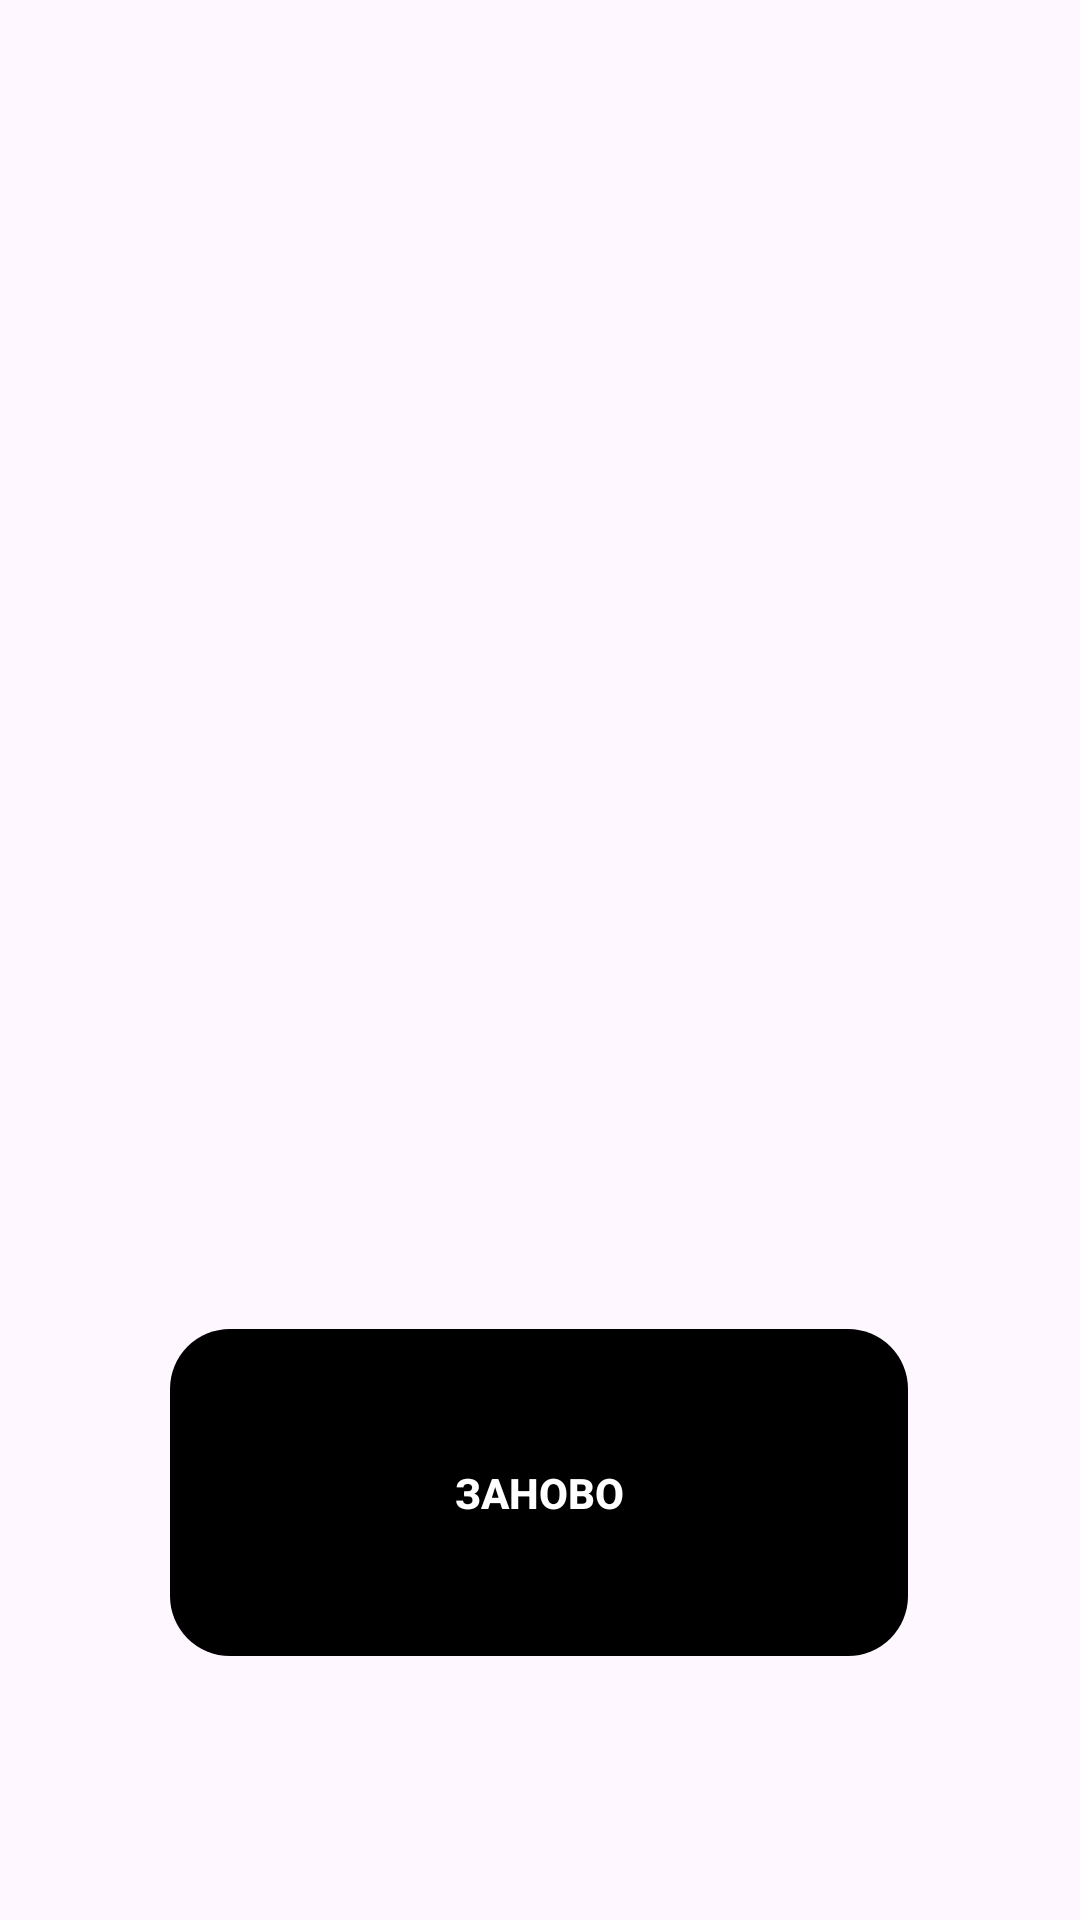

Layout XML and referenced resources for this Android screen:
<!-- AndroidManifest.xml: application theme Theme.Survey -->
<!-- res/layout/activity_third.xml -->
<?xml version="1.0" encoding="utf-8"?>
<androidx.constraintlayout.widget.ConstraintLayout xmlns:android="http://schemas.android.com/apk/res/android"
    xmlns:app="http://schemas.android.com/apk/res-auto"
    xmlns:tools="http://schemas.android.com/tools"
    android:layout_width="match_parent"
    android:layout_height="match_parent"
    android:theme="@style/Base.Theme.Survey"
    tools:context=".Activity3">

    <TextView
        android:id="@+id/firstText"
        android:layout_width="199dp"
        android:layout_height="43dp"
        android:textColor="?attr/colorPrimary"
        android:layout_marginStart="107dp"
        android:layout_marginTop="28dp"
        android:layout_marginEnd="106dp"
        android:layout_marginBottom="660dp"
        android:fontFamily="serif"
        android:textAlignment="center"
        android:text="Тест пройден"
        android:textSize="25sp"
        android:textStyle="bold"
        app:layout_constraintBottom_toBottomOf="parent"
        app:layout_constraintEnd_toEndOf="parent"
        app:layout_constraintStart_toStartOf="parent"
        app:layout_constraintTop_toTopOf="parent" />


    <Button
        android:id="@+id/submButton"
        style="@style/Widget.AppCompat.Button.Borderless.Colored"
        android:layout_width="246dp"
        android:layout_height="109dp"
        android:layout_marginBottom="88dp"
        android:background="@drawable/custom_button"
        android:textColor="?attr/colorTertiary"
        android:text="Заново"
        android:textStyle="bold"
        app:layout_constraintBottom_toBottomOf="parent"
        app:layout_constraintEnd_toEndOf="parent"
        app:layout_constraintHorizontal_bias="0.496"
        app:layout_constraintStart_toStartOf="parent" />

    <TextView
        android:id="@+id/testDescprition"
        android:layout_width="324dp"
        android:textColor="?attr/colorPrimary"
        android:layout_height="100dp"
        android:textAlignment="center"
        android:textSize="20sp"
        app:layout_constraintBottom_toTopOf="@+id/submButton"
        app:layout_constraintEnd_toEndOf="parent"
        app:layout_constraintHorizontal_bias="0.494"
        app:layout_constraintStart_toStartOf="parent"
        app:layout_constraintTop_toBottomOf="@+id/firstText"
        app:layout_constraintVertical_bias="0.121" />

    <TextView
        android:id="@+id/resultText"
        android:layout_width="324dp"
        android:layout_height="300dp"
        android:textColor="?attr/colorPrimary"
        android:textSize="18sp"
        android:gravity="fill_horizontal"
        app:layout_constraintBottom_toTopOf="@+id/submButton"
        app:layout_constraintEnd_toEndOf="parent"
        app:layout_constraintHorizontal_bias="0.494"
        app:layout_constraintStart_toStartOf="parent"
        app:layout_constraintTop_toBottomOf="@+id/testDescprition"
        app:layout_constraintVertical_bias="0.05" />


</androidx.constraintlayout.widget.ConstraintLayout>
<!-- resources referenced by this layout -->
<resources>
  <!-- drawable custom_button (drawable) -->
  <?xml version="1.0" encoding="utf-8"?>
  <shape xmlns:android="http://schemas.android.com/apk/res/android" android:shape="rectangle">
  
      <solid android:color="?attr/colorPrimary"/>
  
      <corners android:radius="20dp"/>
  
  </shape>
  <style name="Base.Theme.Survey" parent="Theme.Material3.DayNight.NoActionBar">
          <item name="colorPrimary">@color/black</item>
          <item name="colorSecondary">@color/gray</item>
          <item name="colorTertiary">@color/white</item>
          
          
      </style>
  <style name="Theme.Survey" parent="Base.Theme.Survey" />
  <!-- not gathered from this repository: default colours our renderer supplied (Android Studio template values) -->
  <color name="black">#FF000000</color>
  <color name="white">#FFFFFFFF</color>
</resources>
